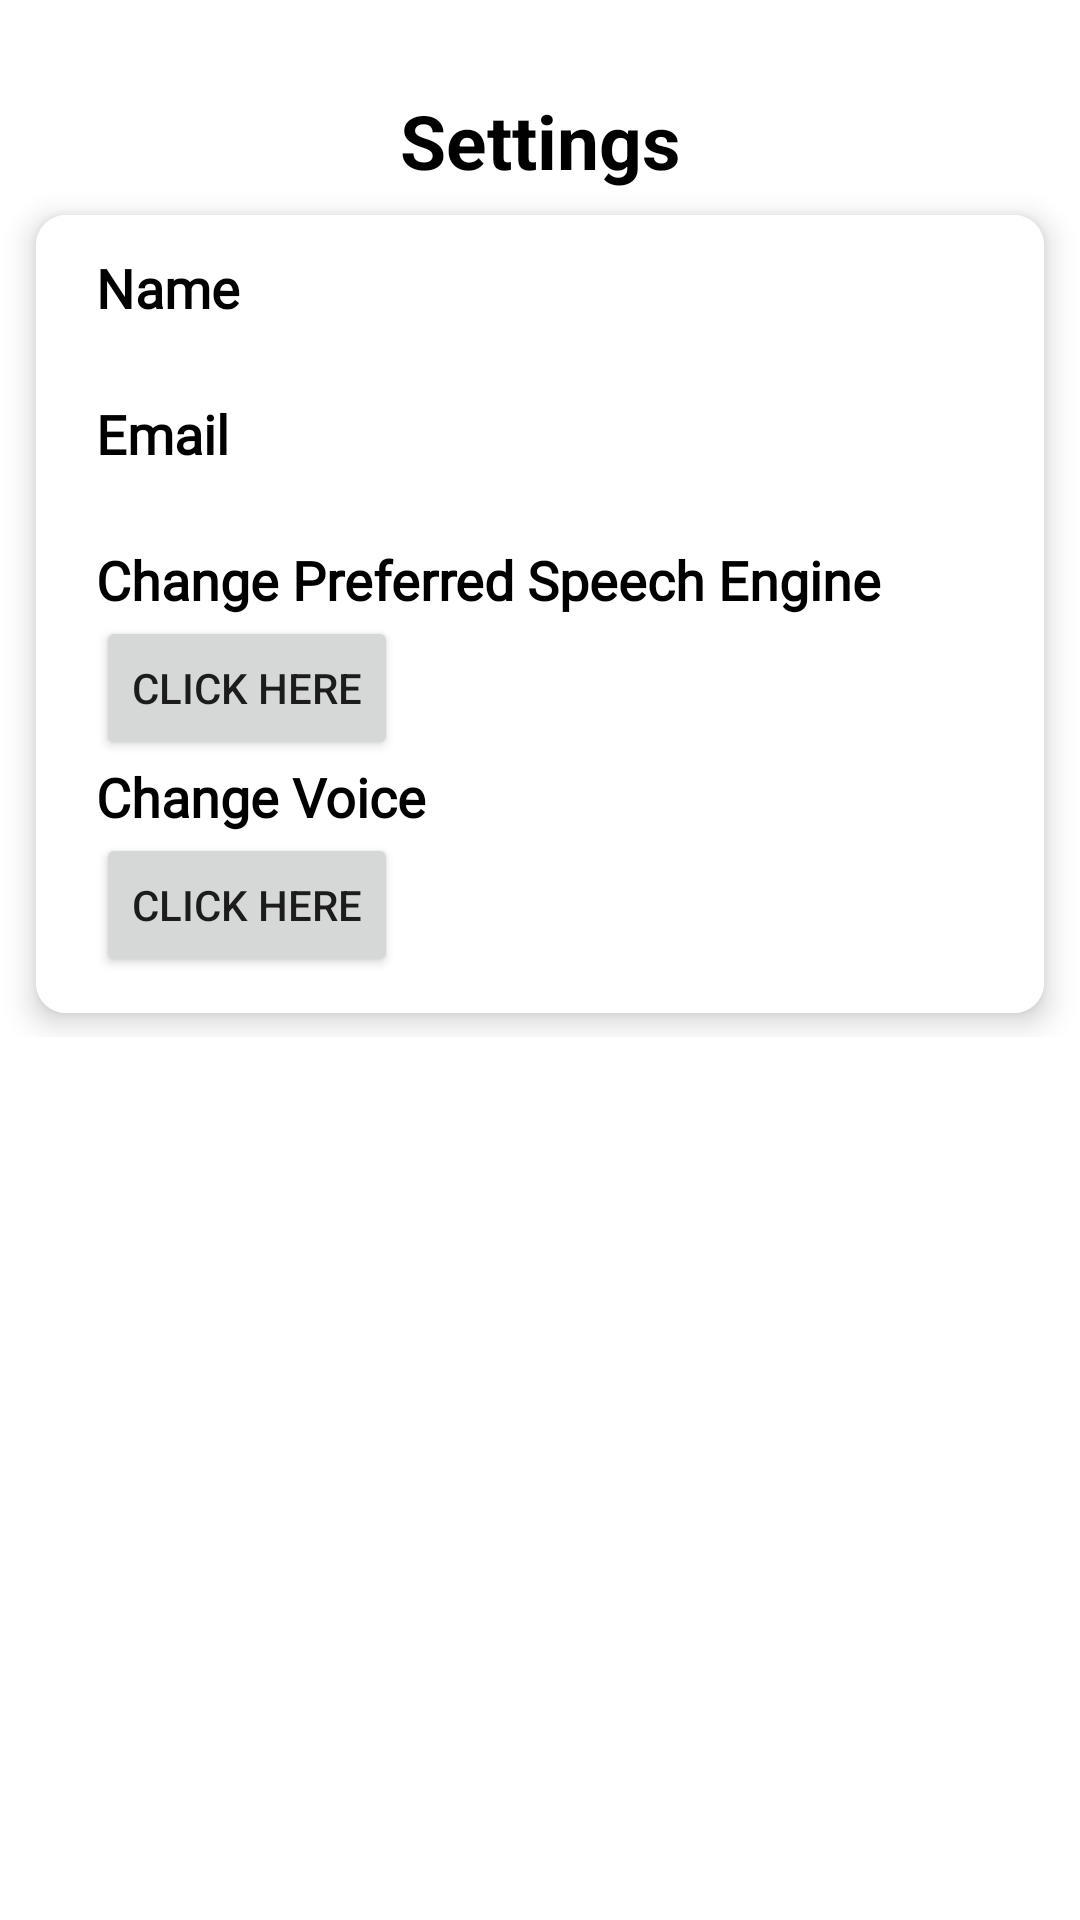

Produce the Android XML layout that renders to this screen, including the resource entries it uses.
<!-- AndroidManifest.xml: application theme Theme.SpeechEase -->
<!-- res/layout/activity_profile.xml -->
<?xml version="1.0" encoding="utf-8"?>
<RelativeLayout xmlns:android="http://schemas.android.com/apk/res/android"
    xmlns:app="http://schemas.android.com/apk/res-auto"
    xmlns:tools="http://schemas.android.com/tools"
    android:layout_width="match_parent"
    android:layout_centerInParent="true"
    android:layout_height="match_parent"
    tools:context=".profile_activity">



        <LinearLayout
            android:layout_width="match_parent"
            android:layout_height="wrap_content"
            android:id="@+id/layout_one"
            android:orientation="horizontal">


            <RelativeLayout
                android:gravity="center_horizontal"
                android:layout_width="match_parent"
                android:layout_height="wrap_content"
                android:visibility="visible"

                android:orientation="vertical"
                android:layout_marginTop="30dp"
                android:layout_marginBottom="30dp">

                <Button
                    android:id="@+id/upda_prof_btn"
                    android:layout_width="wrap_content"
                    android:layout_height="wrap_content"
                    android:layout_below="@id/card1"
                    android:layout_centerInParent="true"
                    android:text="@string/update"
                    android:visibility="gone"/>

                <TextView
                    android:id="@+id/title_001"
                    android:visibility="visible"
                    android:layout_width="match_parent"
                    android:layout_height="wrap_content"
                    android:textColor="#000"
                    android:textSize="25sp"
                    android:textStyle="bold"
                    android:text="@string/profile"
                    android:textAlignment="center"/>


                <androidx.cardview.widget.CardView
                    android:layout_width="match_parent"
                    android:layout_height="wrap_content"
                    android:orientation="vertical"
                    app:cardCornerRadius="10dp"
                    android:id="@+id/card1"
                    android:elevation="8dp"
android:layout_below="@id/title_001"
                    android:layout_marginRight="12dp"
                    android:layout_marginLeft="12dp"
                    android:layout_marginTop="8dp"
                    android:layout_marginBottom="8dp"
                    app:cardElevation="6dp">
                    <LinearLayout
                        android:weightSum="2"

                        android:layout_width="match_parent"
                        android:orientation="vertical"
                        android:layout_height="wrap_content">

                        <RelativeLayout

                            android:layout_width="match_parent"
                            android:layout_height="wrap_content"
                            android:background="#fff"
                            android:fontFamily="@font/montserrat"
                            android:paddingHorizontal="20dp"
                            android:paddingVertical="12dp">



                                <TextView
                                    android:layout_width="wrap_content"
                                    android:layout_height="wrap_content"
                                    android:id="@+id/name_title"
                                    android:gravity="center|start"
                                    android:fontFamily="@font/montserrat"
                                    android:textColor="#000"
                                    android:text="@string/name"
                                    android:textStyle="bold"
                                    android:textSize="18sp" />
                            <TextView
                                android:layout_width="wrap_content"
                                android:layout_height="wrap_content"
                                android:layout_below="@id/name_title"
                                android:gravity="center|start"
                                android:id="@+id/name_profile"
                                android:fontFamily="@font/montserrat"
                                android:textColor="#000"
                                android:text=""

                                android:textSize="18sp" />
                            <TextView
                                android:layout_width="wrap_content"
                                android:layout_height="wrap_content"
                                android:id="@+id/email_title"
                                android:layout_below="@+id/name_profile"
                                android:gravity="center|start"
                                android:fontFamily="@font/montserrat"
                                android:textColor="#000"
                                android:text="@string/emailid"
                                android:textStyle="bold"
                                android:textSize="18sp" />
                            <TextView
                                android:layout_width="wrap_content"
                                android:layout_height="wrap_content"
                                android:layout_below="@id/email_title"
                                android:gravity="center|start"
                                android:id="@+id/email_profile"
                                android:fontFamily="@font/montserrat"
                                android:textColor="#000"
                                android:text=""

                                android:textSize="18sp" />
                            <TextView
                                android:layout_width="wrap_content"
                                android:layout_height="wrap_content"
                                android:visibility="gone"
                                android:id="@+id/contact"
                                android:layout_below="@+id/email_profile"
                                android:gravity="center|start"
                                android:fontFamily="@font/montserrat"
                                android:textColor="#000"
                                android:text="@string/contact_number"
                                android:textStyle="bold"
                                android:textSize="18sp" />
                            <TextView
                                android:layout_width="wrap_content"
                                android:layout_height="wrap_content"
                                android:visibility="gone"
                                android:layout_below="@id/contact"
                                android:gravity="center|start"
                                android:id="@+id/conta"
                                android:fontFamily="@font/montserrat"
                                android:textColor="#000"
                                android:text=""

                                android:textSize="18sp" />
                            <TextView
                                android:layout_width="wrap_content"
                                android:layout_height="wrap_content"
                                android:id="@+id/gender_title"
                                android:gravity="center|start"
                                android:layout_below="@id/conta"
                                android:fontFamily="@font/montserrat"
                                android:textColor="#000"
                                android:text="@string/gender"
                                android:textStyle="bold"
                                android:textSize="18sp"
                                android:visibility="gone"/>
                            <Spinner
                                android:layout_width="wrap_content"

                                android:layout_height="wrap_content"
                                android:layout_below="@id/gender_title"
                                android:spinnerMode="dropdown"
                                android:id="@+id/spinner_languages"
                                android:visibility="gone"
                                />
                            <TextView
                                android:layout_width="wrap_content"
                                android:layout_height="wrap_content"
                                android:id="@+id/cTTSText"
                                android:gravity="center|start"
                                android:layout_below="@id/spinner_languages"
                                android:fontFamily="@font/montserrat"
                                android:textColor="#000"
                                android:text="@string/ttsSettings"
                                android:textStyle="bold"
                                android:textSize="18sp"/>
                            <Button
                                android:id="@+id/change_tts"
                                android:layout_width="wrap_content"
                                android:layout_height="wrap_content"
                                android:layout_below="@id/cTTSText"

                                android:text="@string/click" />
                            <ImageView
                                android:layout_width="wrap_content"
                                android:id="@+id/info1"
                                android:layout_toEndOf="@id/change_tts"
                                android:layout_height="wrap_content"
                                android:layout_marginTop="10dp"
                                android:layout_marginStart="10dp"
                                android:layout_below="@id/cTTSText"
                                android:src="@drawable/baseline_info_24"/>
                            <TextView
                                android:layout_width="wrap_content"
                                android:layout_height="wrap_content"
                                android:id="@+id/cvText"
                                android:layout_below="@+id/change_tts"
                                android:gravity="center|start"
                                android:fontFamily="@font/montserrat"
                                android:textColor="#000"
                                android:text="@string/changev"
                                android:textStyle="bold"
                                android:textSize="18sp" />
                            <Button
                            android:id="@+id/change_voice"
                            android:layout_width="wrap_content"
                            android:layout_height="wrap_content"
                            android:layout_below="@id/cvText"

                            android:text="@string/click" />


                            <ImageView
                                android:layout_width="wrap_content"
                                android:id="@+id/info2"
                                android:layout_toEndOf="@id/change_tts"
                                android:layout_height="wrap_content"
                                android:layout_marginTop="10dp"
                                android:layout_marginStart="10dp"
                                android:layout_below="@id/cvText"
                                android:src="@drawable/baseline_info_24"/>




                        </RelativeLayout>

                    </LinearLayout>
                </androidx.cardview.widget.CardView>








            </RelativeLayout>


        </LinearLayout>



</RelativeLayout>
<!-- resources referenced by this layout -->
<resources>
  <string name="changev">Change Voice</string>
  <string name="click">Click Here</string>
  <string name="contact_number">Contact Number</string>
  <string name="emailid">Email</string>
  <string name="gender">Gender</string>
  <string name="name">Name</string>
  <string name="profile">Settings</string>
  <string name="ttsSettings">Change Preferred Speech Engine</string>
  <string name="update">UPDATE</string>
  <style name="Theme.SpeechEase" parent="Theme.MaterialComponents.DayNight.NoActionBar">
          
          <item name="colorPrimary">@color/purple_500</item>
          <item name="colorPrimaryVariant">@color/purple_700</item>
          <item name="colorOnPrimary">@color/white</item>
          
          <item name="android:statusBarColor">?attr/colorPrimaryVariant</item>
          
      </style>
  <color name="purple_500">#FF6200EE</color>
  <color name="purple_700">#FF3700B3</color>
  <color name="white">#FFFFFFFF</color>
</resources>
